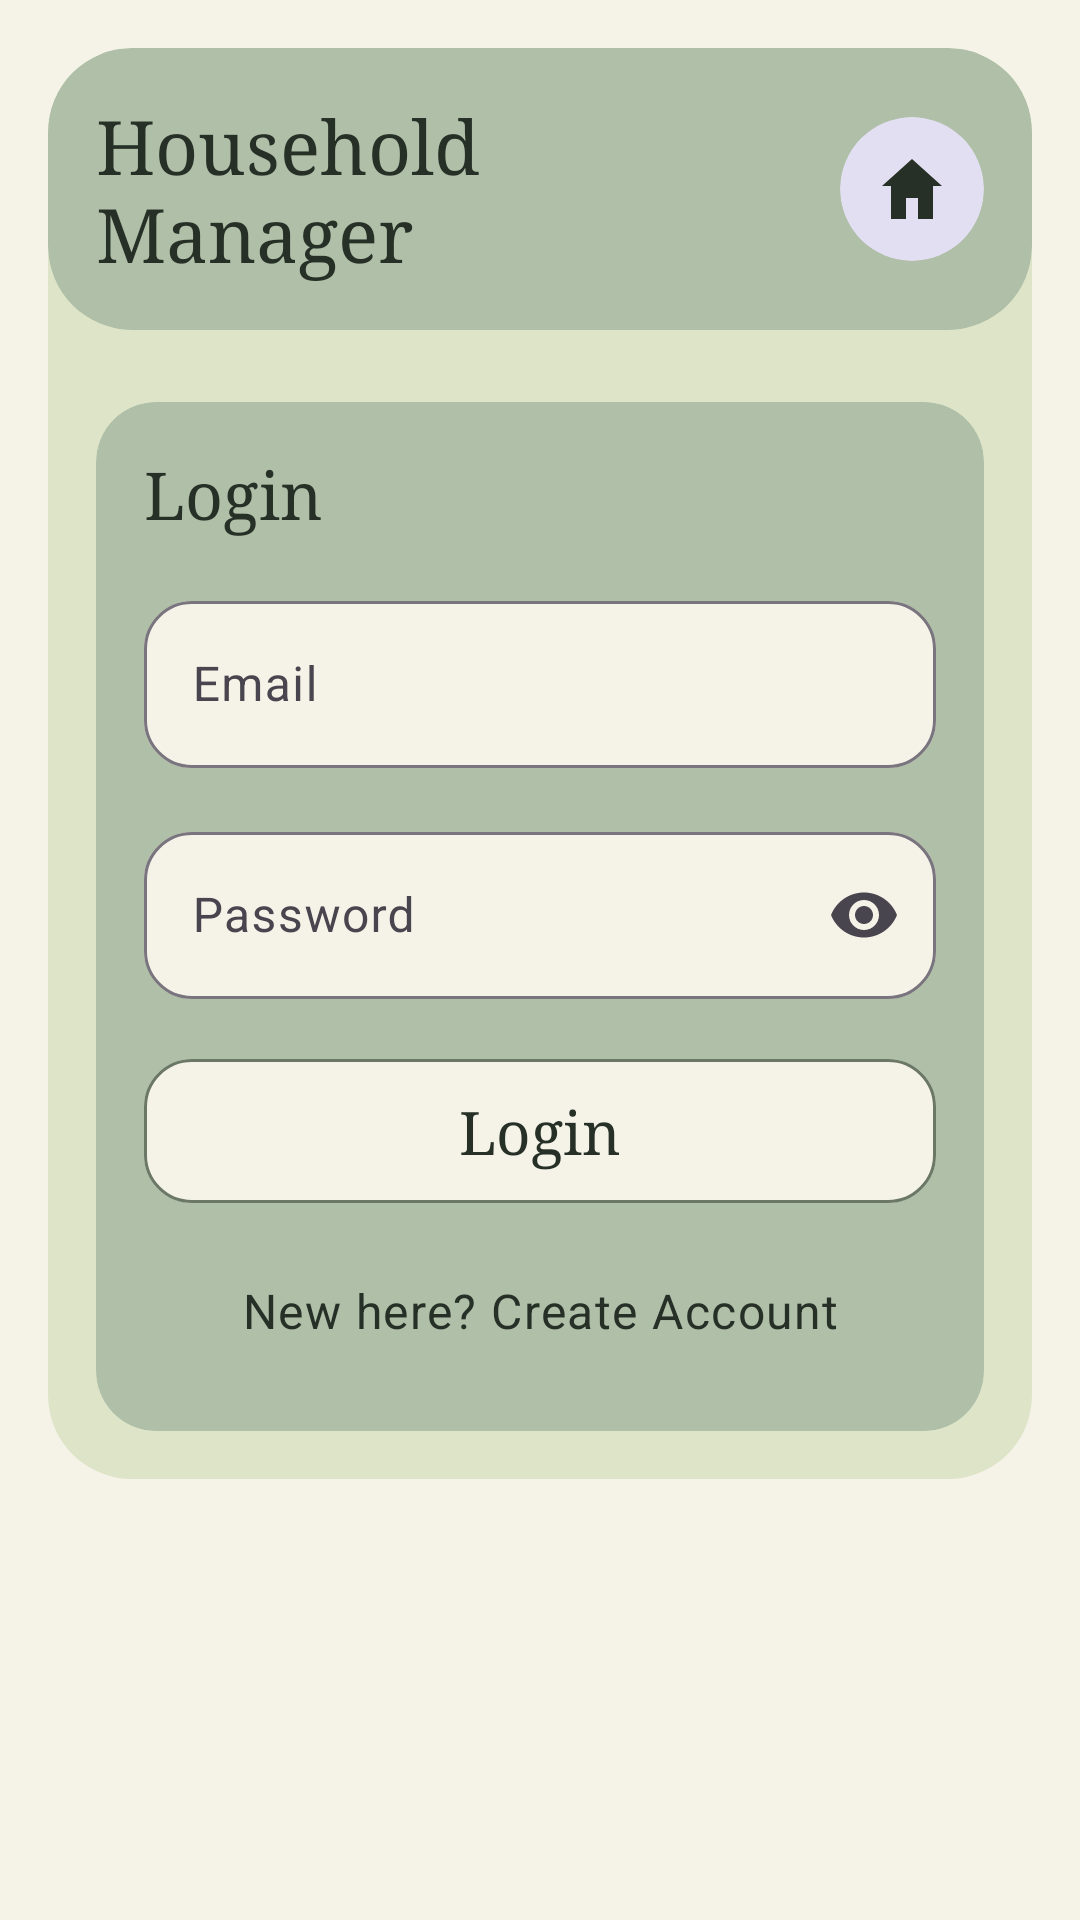

The Android layout XML behind this screen, and the referenced resources:
<!-- AndroidManifest.xml: application theme Theme.COMP3074GroupProject -->
<!-- res/layout/activity_login.xml -->
<?xml version="1.0" encoding="utf-8"?>
<FrameLayout xmlns:android="http://schemas.android.com/apk/res/android"
    xmlns:app="http://schemas.android.com/apk/res-auto"
    xmlns:tools="http://schemas.android.com/tools"
    android:id="@+id/login_main"
    android:layout_width="match_parent"
    android:layout_height="match_parent"
    android:background="@color/dashboard_cream"
    tools:context=".LoginActivity">

    <ScrollView
        android:layout_width="match_parent"
        android:layout_height="match_parent"
        android:fillViewport="true">

        <LinearLayout
            android:layout_width="match_parent"
            android:layout_height="wrap_content"
            android:focusableInTouchMode="true"
            android:orientation="vertical"
            android:padding="16dp">

            <LinearLayout
                android:layout_width="match_parent"
                android:layout_height="wrap_content"
                android:background="@drawable/bg_dashboard"
                android:orientation="vertical"
                android:paddingBottom="16dp">

                <com.google.android.material.card.MaterialCardView
                    style="@style/Widget.Household.Card"
                    android:layout_width="match_parent"
                    android:layout_height="wrap_content"
                    app:cardCornerRadius="28dp">

                    <LinearLayout
                        android:layout_width="match_parent"
                        android:layout_height="wrap_content"
                        android:gravity="center_vertical"
                        android:minHeight="88dp"
                        android:orientation="horizontal"
                        android:padding="16dp">

                        <TextView
                            android:layout_width="0dp"
                            android:layout_height="wrap_content"
                            android:layout_marginEnd="12dp"
                            android:layout_weight="1"
                            android:accessibilityHeading="true"
                            android:text="@string/dashboard_title"
                            android:textAppearance="@style/TextAppearance.Household.Heading"
                            android:textSize="25sp" />

                        <com.google.android.material.card.MaterialCardView
                            style="@style/Widget.Household.Card"
                            android:layout_width="48dp"
                            android:layout_height="48dp"
                            app:cardBackgroundColor="@color/dashboard_lavender"
                            app:cardCornerRadius="24dp">

                            <ImageView
                                android:layout_width="match_parent"
                                android:layout_height="match_parent"
                                android:contentDescription="@null"
                                android:importantForAccessibility="no"
                                android:padding="12dp"
                                app:srcCompat="@drawable/ic_rent" />
                        </com.google.android.material.card.MaterialCardView>
                    </LinearLayout>
                </com.google.android.material.card.MaterialCardView>

                <com.google.android.material.card.MaterialCardView
                    style="@style/Widget.Household.Card"
                    android:layout_width="match_parent"
                    android:layout_height="wrap_content"
                    android:layout_marginHorizontal="16dp"
                    android:layout_marginTop="24dp">

                    <LinearLayout
                        android:layout_width="match_parent"
                        android:layout_height="wrap_content"
                        android:orientation="vertical"
                        android:padding="16dp">

                        <TextView
                            android:layout_width="match_parent"
                            android:layout_height="wrap_content"
                            android:accessibilityHeading="true"
                            android:text="@string/login"
                            android:textAppearance="@style/TextAppearance.Household.Heading" />

                        <com.google.android.material.textfield.TextInputLayout
                            android:id="@+id/email_layout"
                            style="@style/Widget.Material3.TextInputLayout.OutlinedBox"
                            android:layout_width="match_parent"
                            android:layout_height="wrap_content"
                            android:layout_marginTop="16dp"
                            android:hint="@string/email"
                            app:boxBackgroundColor="@color/dashboard_cream"
                            app:boxCornerRadiusBottomEnd="16dp"
                            app:boxCornerRadiusBottomStart="16dp"
                            app:boxCornerRadiusTopEnd="16dp"
                            app:boxCornerRadiusTopStart="16dp">

                            <com.google.android.material.textfield.TextInputEditText
                                android:id="@+id/email"
                                android:layout_width="match_parent"
                                android:layout_height="wrap_content"
                                android:imeOptions="actionNext"
                                android:inputType="textEmailAddress"
                                android:maxLines="1"
                                android:textAppearance="@style/TextAppearance.Household.Body" />
                        </com.google.android.material.textfield.TextInputLayout>

                        <com.google.android.material.textfield.TextInputLayout
                            android:id="@+id/password_layout"
                            style="@style/Widget.Material3.TextInputLayout.OutlinedBox"
                            android:layout_width="match_parent"
                            android:layout_height="wrap_content"
                            android:layout_marginTop="16dp"
                            android:hint="@string/password"
                            app:boxBackgroundColor="@color/dashboard_cream"
                            app:boxCornerRadiusBottomEnd="16dp"
                            app:boxCornerRadiusBottomStart="16dp"
                            app:boxCornerRadiusTopEnd="16dp"
                            app:boxCornerRadiusTopStart="16dp"
                            app:endIconMode="password_toggle">

                            <com.google.android.material.textfield.TextInputEditText
                                android:id="@+id/password"
                                android:layout_width="match_parent"
                                android:layout_height="wrap_content"
                                android:imeOptions="actionDone"
                                android:inputType="textPassword"
                                android:maxLines="1"
                                android:saveEnabled="false"
                                android:textAppearance="@style/TextAppearance.Household.Body" />
                        </com.google.android.material.textfield.TextInputLayout>

                        <com.google.android.material.button.MaterialButton
                            android:id="@+id/login"
                            android:layout_width="match_parent"
                            android:layout_height="wrap_content"
                            android:layout_marginTop="16dp"
                            android:minHeight="56dp"
                            android:text="@string/login"
                            android:textAppearance="@style/TextAppearance.Household.Heading"
                            android:textColor="@color/dashboard_text"
                            android:textSize="20sp"
                            app:backgroundTint="@color/dashboard_cream"
                            app:cornerRadius="16dp"
                            app:strokeColor="@color/dashboard_outline"
                            app:strokeWidth="1dp" />

                        <com.google.android.material.button.MaterialButton
                            android:id="@+id/create_account"
                            style="@style/Widget.Material3.Button.TextButton"
                            android:layout_width="match_parent"
                            android:layout_height="wrap_content"
                            android:layout_marginTop="8dp"
                            android:minHeight="48dp"
                            android:text="@string/new_here_create_account"
                            android:textAppearance="@style/TextAppearance.Household.Body"
                            android:textColor="@color/dashboard_text"
                            app:cornerRadius="16dp" />
                    </LinearLayout>
                </com.google.android.material.card.MaterialCardView>
            </LinearLayout>
        </LinearLayout>
    </ScrollView>
</FrameLayout>
<!-- resources referenced by this layout -->
<resources>
  <color name="dashboard_cream">#F5F3E8</color>
  <color name="dashboard_lavender">#E3DFF2</color>
  <color name="dashboard_outline">#6B7866</color>
  <color name="dashboard_text">#273027</color>
  <!-- drawable bg_dashboard (drawable) -->
  <shape xmlns:android="http://schemas.android.com/apk/res/android">
      <solid android:color="@color/dashboard_background" />
      <corners android:radius="28dp" />
  </shape>
  <!-- drawable ic_rent (drawable) -->
  <vector xmlns:android="http://schemas.android.com/apk/res/android"
      android:width="24dp" android:height="24dp"
      android:viewportWidth="24" android:viewportHeight="24">
      <path android:fillColor="@color/dashboard_text"
          android:pathData="M2,11L12,2L22,11H19V22H14V15H10V22H5V11z" />
  </vector>
  <string name="dashboard_title">Household Manager</string>
  <string name="email">Email</string>
  <string name="login">Login</string>
  <string name="new_here_create_account">New here? Create Account</string>
  <string name="password">Password</string>
  <style name="TextAppearance.Household.Body" parent="TextAppearance.Material3.BodyLarge">
          <item name="android:textColor">@color/dashboard_text</item>
          <item name="android:textSize">16sp</item>
      </style>
  <style name="TextAppearance.Household.Heading" parent="TextAppearance.Material3.TitleLarge">
          <item name="android:fontFamily">serif</item>
          <item name="fontFamily">serif</item>
          <item name="android:textColor">@color/dashboard_text</item>
          <item name="android:textSize">22sp</item>
          <item name="android:textStyle">normal</item>
      </style>
  <style name="Widget.Household.Card" parent="Widget.Material3.CardView.Filled">
          <item name="cardBackgroundColor">@color/dashboard_sage</item>
          <item name="cardCornerRadius">20dp</item>
          <item name="cardElevation">0dp</item>
          <item name="strokeWidth">0dp</item>
      </style>
  <style name="Theme.COMP3074GroupProject" parent="Base.Theme.COMP3074GroupProject" />
  <color name="dashboard_background">#DEE4C8</color>
  <color name="dashboard_sage">#AFBFA8</color>
  <style name="Base.Theme.COMP3074GroupProject" parent="Theme.HouseholdPalette" />
  <style name="Theme.HouseholdPalette" parent="Theme.Material3.Light.NoActionBar">
          <item name="colorPrimary">@color/dashboard_outline</item>
          <item name="colorOnPrimary">@color/dashboard_cream</item>
          <item name="colorSecondary">@color/dashboard_sage</item>
          <item name="colorOnSecondary">@color/dashboard_text</item>
          <item name="colorSurface">@color/dashboard_cream</item>
          <item name="colorOnSurface">@color/dashboard_text</item>
          <item name="android:colorBackground">@color/dashboard_cream</item>
          <item name="android:windowLightStatusBar">true</item>
          <item name="android:windowLightNavigationBar">true</item>
      </style>
</resources>
